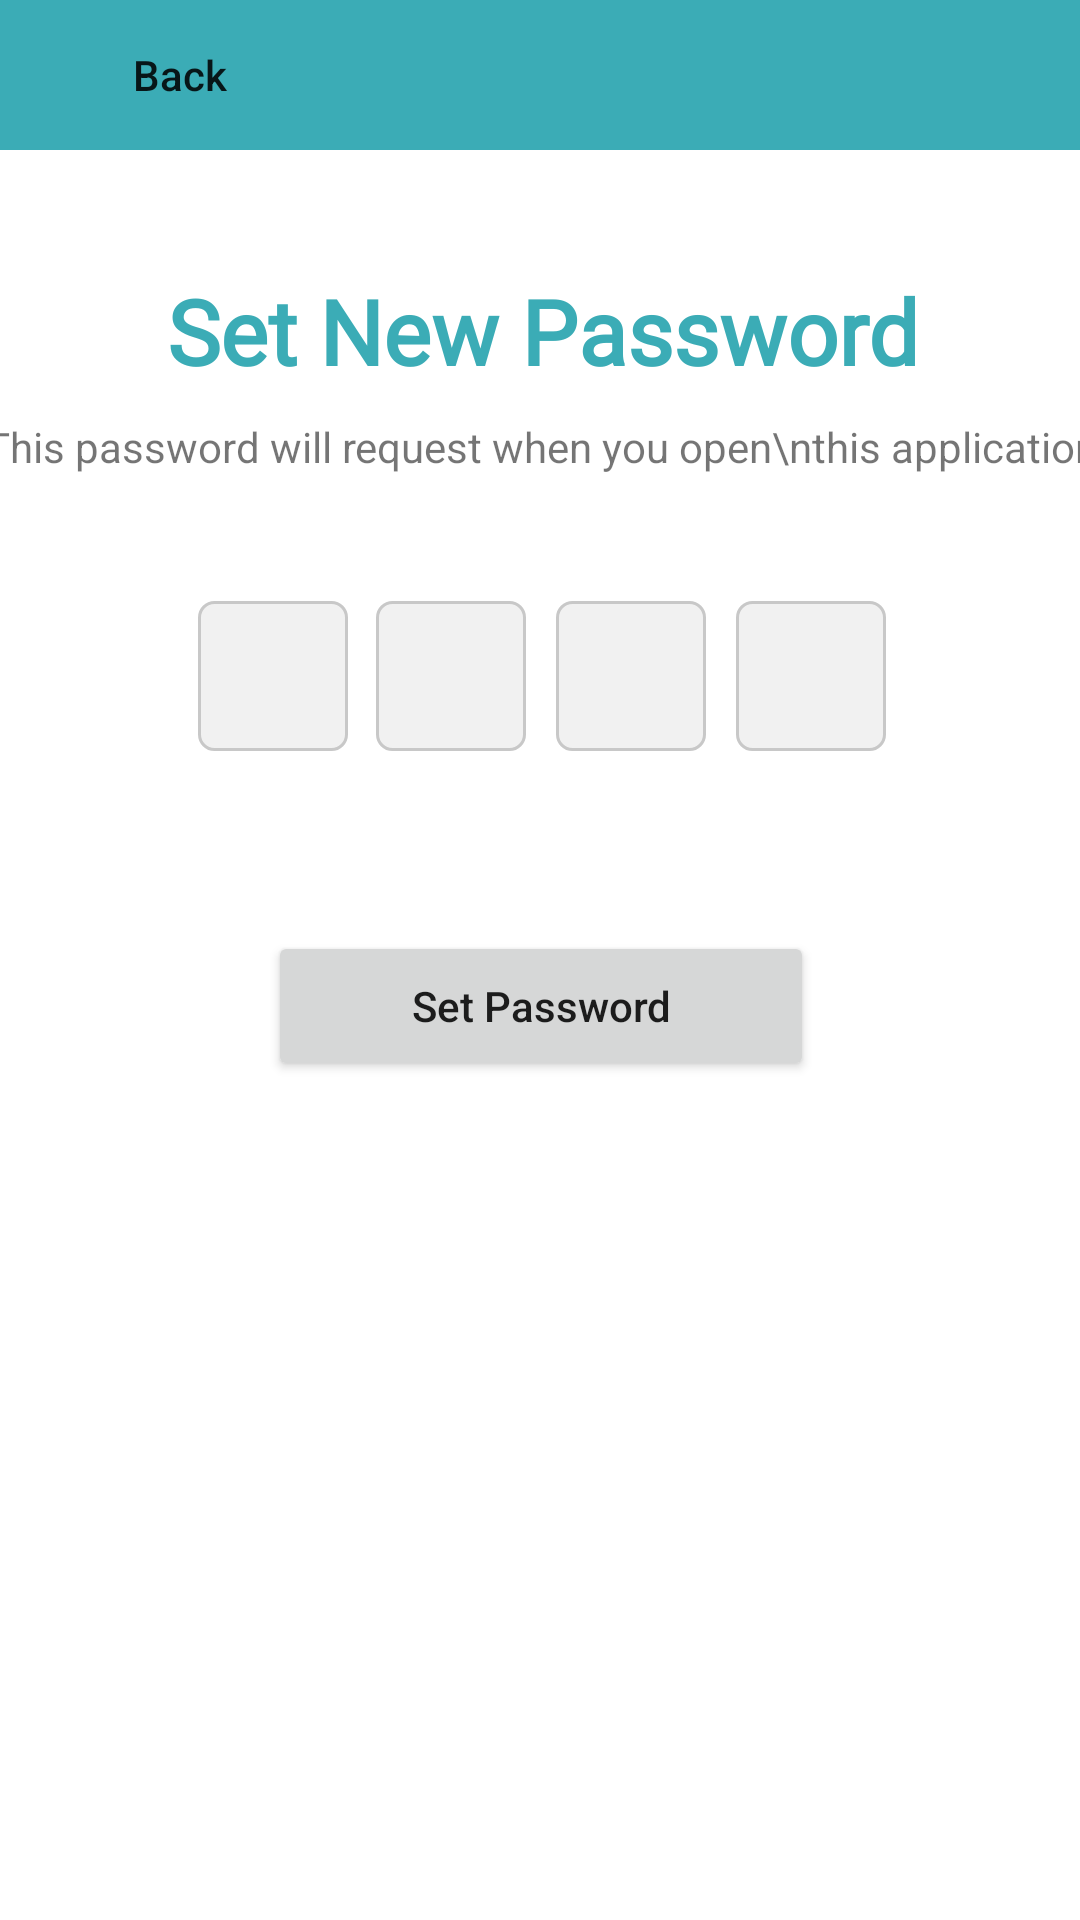

The Android layout XML behind this screen, and the referenced resources:
<!-- AndroidManifest.xml: application theme Theme.CareUp -->
<!-- res/layout/fragment_set_password.xml -->
<?xml version="1.0" encoding="utf-8"?>
<FrameLayout xmlns:android="http://schemas.android.com/apk/res/android"
    xmlns:app="http://schemas.android.com/apk/res-auto"
    xmlns:tools="http://schemas.android.com/tools"
    android:layout_width="match_parent"
    android:layout_height="match_parent"
    tools:context=".SetPassword">

    <androidx.constraintlayout.widget.ConstraintLayout
        android:layout_width="match_parent"
        android:layout_height="match_parent">

        <androidx.constraintlayout.widget.ConstraintLayout
            android:id="@+id/constraintLayout"
            android:layout_width="match_parent"
            android:layout_height="50dp"
            android:background="@color/primary"
            app:layout_constraintEnd_toEndOf="parent"
            app:layout_constraintStart_toStartOf="parent"
            app:layout_constraintTop_toTopOf="parent">


            <Button
                android:id="@+id/button3"
                android:layout_width="wrap_content"
                android:layout_height="wrap_content"
                android:layout_marginStart="16dp"
                android:layout_marginLeft="16dp"
                android:layout_marginTop="1dp"
                android:background="@drawable/back_btn"
                android:drawableLeft="@drawable/back_icon"
                android:text="Back"
                android:textAllCaps="false"
                app:layout_constraintStart_toStartOf="parent"
                app:layout_constraintTop_toTopOf="parent" />

        </androidx.constraintlayout.widget.ConstraintLayout>

        <androidx.constraintlayout.widget.ConstraintLayout
            android:layout_width="390dp"
            android:layout_height="match_parent"
            android:layout_marginTop="50dp"
            app:layout_constraintEnd_toEndOf="parent"
            app:layout_constraintStart_toStartOf="parent"
            app:layout_constraintTop_toBottomOf="@+id/constraintLayout">

            <TextView
                android:id="@+id/textView9"
                android:layout_width="wrap_content"
                android:layout_height="wrap_content"
                android:layout_marginStart="162dp"
                android:layout_marginLeft="162dp"
                android:layout_marginTop="40dp"
                android:layout_marginEnd="170dp"
                android:layout_marginRight="170dp"
                android:fontFamily="@font/inter_bold"
                android:gravity="center"
                android:text="Set New Password"
                android:textColor="@color/primary"
                android:textSize="30sp"
                android:textStyle="bold"
                app:layout_constraintEnd_toEndOf="parent"
                app:layout_constraintHorizontal_bias="0.479"
                app:layout_constraintStart_toStartOf="parent"
                app:layout_constraintTop_toTopOf="parent" />

            <TextView
                android:id="@+id/textView10"
                android:layout_width="wrap_content"
                android:layout_height="wrap_content"
                android:layout_marginTop="9dp"
                android:gravity="center"
                android:text="This password will request when you open\nthis application"
                app:layout_constraintEnd_toEndOf="parent"
                app:layout_constraintStart_toStartOf="parent"
                app:layout_constraintTop_toBottomOf="@+id/textView9" />

            <EditText
                android:id="@+id/setPwd1"
                android:layout_width="50dp"
                android:layout_height="50dp"
                android:layout_marginStart="80dp"
                android:layout_marginLeft="80dp"
                android:layout_marginTop="42dp"
                android:layout_marginEnd="9dp"
                android:cursorVisible="false"
                android:layout_marginRight="9dp"
                android:background="@drawable/textfeild"
                android:ems="10"
                android:gravity="center"
                android:inputType="numberPassword"
                android:textSize="34sp"
                app:layout_constraintEnd_toStartOf="@+id/setPwd2"
                app:layout_constraintStart_toStartOf="parent"
                app:layout_constraintTop_toBottomOf="@+id/textView10" />

            <EditText
                android:id="@+id/setPwd2"
                android:layout_width="50dp"
                android:layout_height="50dp"
                android:layout_marginEnd="10dp"
                android:layout_marginRight="10dp"
                android:background="@drawable/textfeild"
                android:ems="10"
                android:gravity="center"
                android:inputType="numberPassword"
                android:textSize="34sp"
                app:layout_constraintBottom_toBottomOf="@+id/setPwd1"
                app:layout_constraintEnd_toStartOf="@+id/setPwd3"
                app:layout_constraintTop_toTopOf="@+id/setPwd1" />

            <EditText
                android:id="@+id/setPwd3"
                android:layout_width="50dp"
                android:layout_height="50dp"
                android:layout_marginEnd="10dp"
                android:layout_marginRight="10dp"
                android:background="@drawable/textfeild"
                android:ems="10"
                android:gravity="center"
                android:inputType="numberPassword"
                android:textSize="34sp"
                app:layout_constraintBottom_toBottomOf="@+id/setPwd2"
                app:layout_constraintEnd_toStartOf="@+id/setPwd4"
                app:layout_constraintTop_toTopOf="@+id/setPwd2" />

            <EditText
                android:id="@+id/setPwd4"
                android:layout_width="50dp"
                android:layout_height="50dp"
                android:layout_marginEnd="80dp"
                android:layout_marginRight="80dp"
                android:background="@drawable/textfeild"
                android:ems="10"
                android:gravity="center"
                android:inputType="numberPassword"
                android:textSize="34sp"
                app:layout_constraintBottom_toBottomOf="@+id/setPwd3"
                app:layout_constraintEnd_toEndOf="parent"
                app:layout_constraintTop_toTopOf="@+id/setPwd3" />

            <Button
                android:id="@+id/button4"
                android:layout_width="182dp"
                android:layout_height="50dp"
                android:layout_marginTop="60dp"
                android:text="Set Password"
                android:textAllCaps="false"
                app:layout_constraintEnd_toEndOf="parent"
                app:layout_constraintStart_toStartOf="parent"
                app:layout_constraintTop_toBottomOf="@+id/setPwd1" />

        </androidx.constraintlayout.widget.ConstraintLayout>

    </androidx.constraintlayout.widget.ConstraintLayout>

</FrameLayout>
<!-- resources referenced by this layout -->
<resources>
  <color name="primary">#3BACB6</color>
  <!-- drawable back_btn (drawable) -->
  <?xml version="1.0" encoding="utf-8"?>
  <shape xmlns:android="http://schemas.android.com/apk/res/android"
      android:shape="rectangle">
  
      <stroke android:width="0dp"/>
      <solid android:color="#00FFFFFF"/>
  
  </shape>
  <!-- drawable textfeild (drawable) -->
  <?xml version="1.0" encoding="utf-8"?>
  <shape xmlns:android="http://schemas.android.com/apk/res/android"
      android:shape="rectangle">
  
      <solid android:color="#F1F1F1"/>
      <corners android:radius="5dp"/>
      <stroke android:width="1dp"
          android:color="#C8C8C8"/>
  
  
  </shape>
  <style name="Theme.CareUp" parent="Theme.MaterialComponents.DayNight.NoActionBar">
          
          <item name="colorPrimary">@color/primary</item>
          <item name="colorPrimaryVariant">@color/primary_light</item>
          <item name="colorOnPrimary">@color/white</item>
          
          <item name="colorSecondary">@color/secondary</item>
  
          <item name="colorOnSecondary">@color/black</item>
          
          <item name="android:statusBarColor" tools:targetApi="l">?attr/colorPrimary</item>
          
          <item name="android:navigationBarColor" tools:targetApi="l">?attr/colorPrimary</item>
      </style>
  <color name="primary_light">#B3E8E5</color>
  <color name="white">#FFFFFFFF</color>
  <color name="secondary">#6C6C6C</color>
  <color name="black">#FF000000</color>
</resources>
